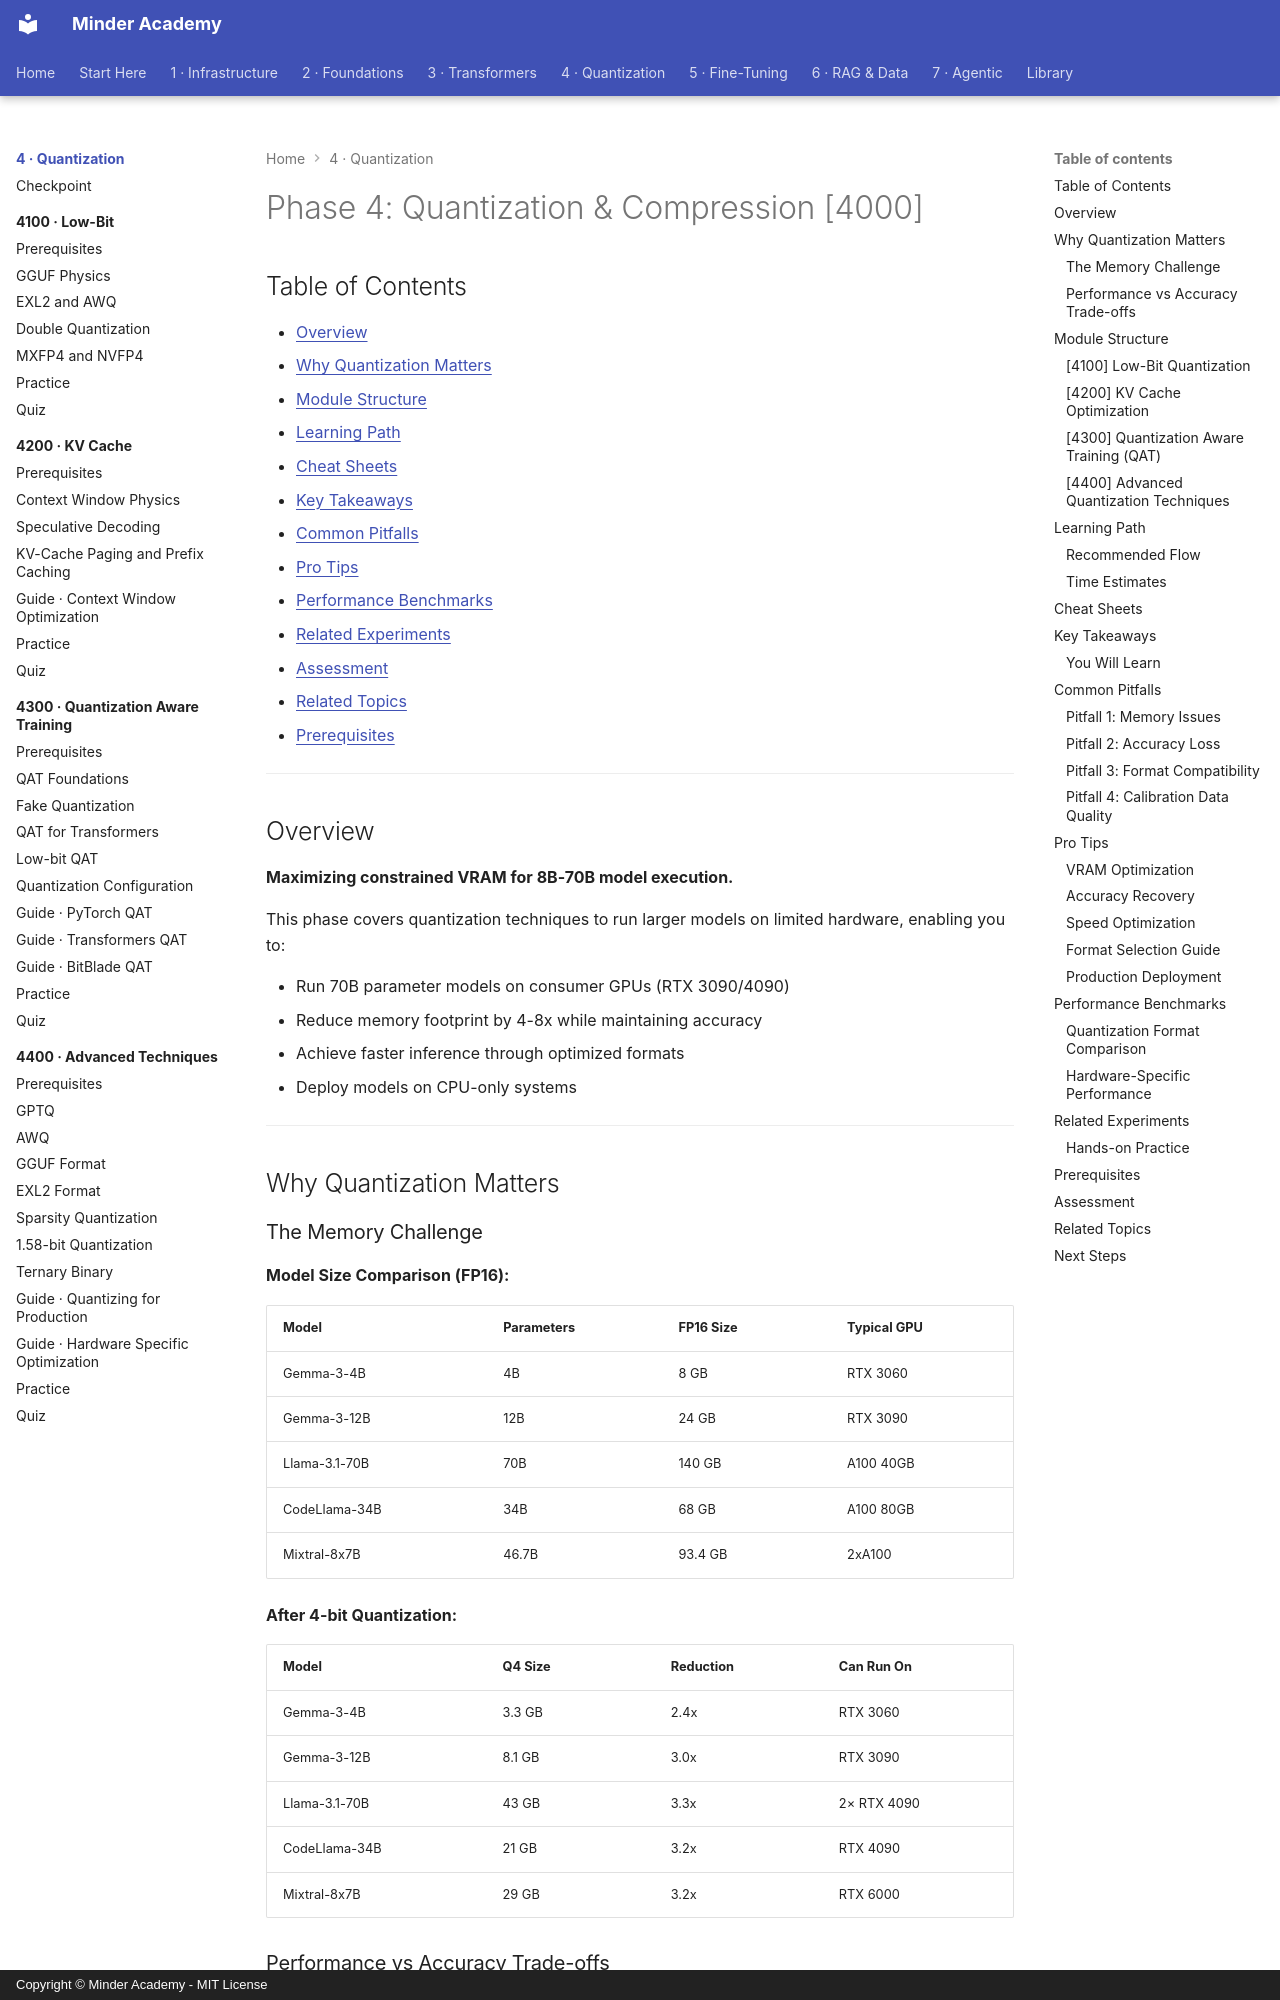

repository: minderhq/academy · page: phases/phase4-quantization/index.html · generator: mkdocs · copyright: Copyright © Minder Academy - MIT License

---
Document ID: PHASE4-QUANTIZATION-README
Title: "Phase 4: Quantization & Compression [4000]"
Last Updated: 2026-10-24
Status: Complete
Difficulty: Advanced
Tags: ['phase', 'quantization', 'qat', 'quantization-aware-training']
---

# Phase 4: Quantization & Compression [4000]

## Table of Contents

- [Overview](#overview)
- [Why Quantization Matters](#why-quantization-matters)
- [Module Structure](#module-structure)
- [Learning Path](#learning-path)
- [Cheat Sheets](#cheat-sheets)
- [Key Takeaways](#key-takeaways)
- [Common Pitfalls](#common-pitfalls)
- [Pro Tips](#pro-tips)
- [Performance Benchmarks](#performance-benchmarks)
- [Related Experiments](#related-experiments)
- [Assessment](#assessment)
- [Related Topics](#related-topics)
- [Prerequisites](#prerequisites)

---

## Overview

**Maximizing constrained VRAM for 8B-70B model execution.**

This phase covers quantization techniques to run larger models on limited hardware, enabling you to:

- Run 70B parameter models on consumer GPUs (RTX 3090/4090)
- Reduce memory footprint by 4-8x while maintaining accuracy
- Achieve faster inference through optimized formats
- Deploy models on CPU-only systems

---

## Why Quantization Matters

### The Memory Challenge

**Model Size Comparison (FP16):**

| Model | Parameters | FP16 Size | Typical GPU |
|-------|------------|-----------|-------------|
| Gemma-3-4B | 4B | 8 GB | RTX 3060 |
| Gemma-3-12B | 12B | 24 GB | RTX 3090 |
| Llama-3.1-70B | 70B | 140 GB | A100 40GB |
| CodeLlama-34B | 34B | 68 GB | A100 80GB |
| Mixtral-8x7B | 46.7B | 93.4 GB | 2xA100 |

**After 4-bit Quantization:**

| Model | Q4 Size | Reduction | Can Run On |
|-------|---------|-----------|------------|
| Gemma-3-4B | 3.3 GB | 2.4x | RTX 3060 |
| Gemma-3-12B | 8.1 GB | 3.0x | RTX 3090 |
| Llama-3.1-70B | 43 GB | 3.3x | 2× RTX 4090 |
| CodeLlama-34B | 21 GB | 3.2x | RTX 4090 |
| Mixtral-8x7B | 29 GB | 3.2x | RTX 6000 |

### Performance vs Accuracy Trade-offs

```mermaid
graph LR
    A[FP32] -->|"100% Accuracy"| B[INT8]
    B -->|"98% Accuracy"| C[INT4]
    C -->|"95% Accuracy"| D[Q4_K_M]
    D -->|"92% Accuracy"| E[Q4_K_S]

    A[FP32] -->|1x Speed| B[INT8]
    B -->|2x Speed| C[INT4]
    C -->|3x Speed| D[Q4_K_M]
    D -->|3.5x Speed| E[Q4_K_S]

    style A fill:#f88
    style E fill:#8f8
```

---

## Module Structure
